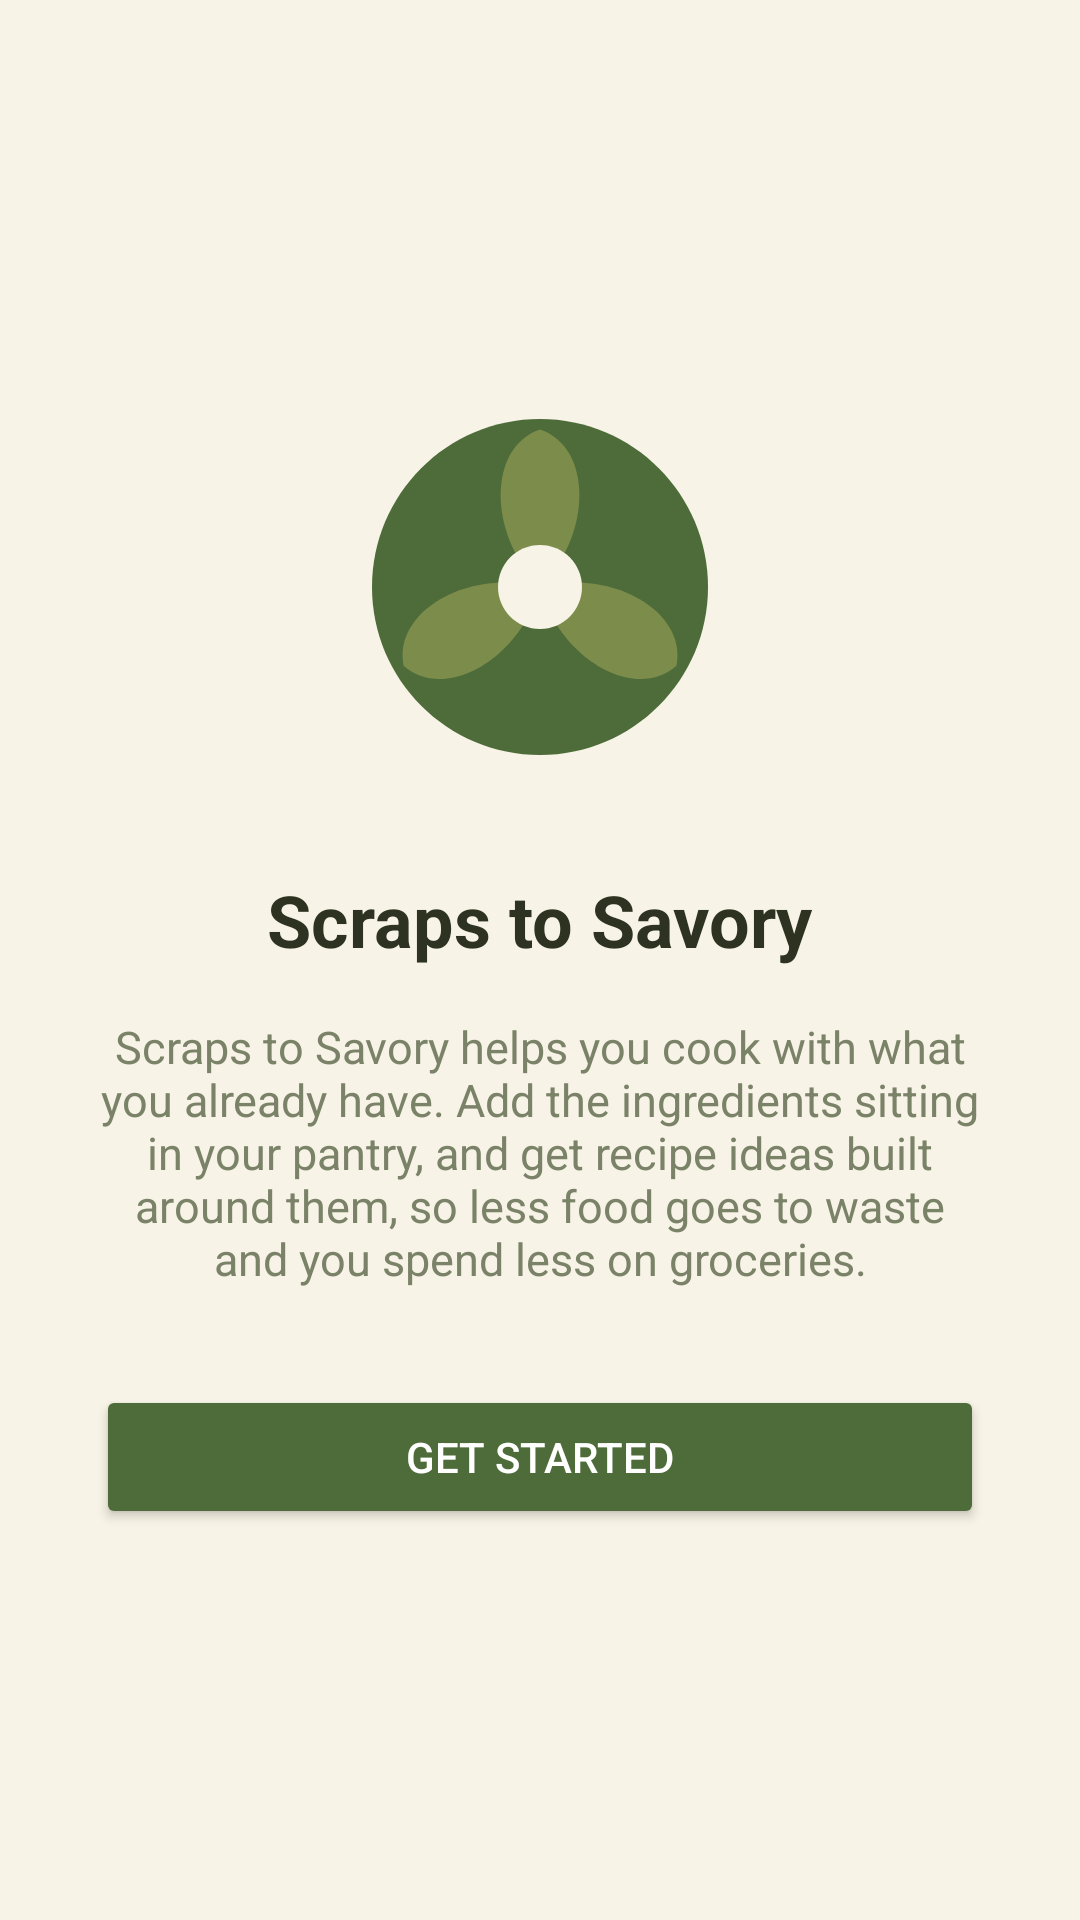

This screen was rendered from an Android layout file. Write that file and the resources it references.
<!-- AndroidManifest.xml: application theme Theme.ScrapsToSavory -->
<!-- res/layout/activity_welcome.xml -->
<?xml version="1.0" encoding="utf-8"?>
<LinearLayout xmlns:android="http://schemas.android.com/apk/res/android"
    android:layout_width="match_parent"
    android:layout_height="match_parent"
    android:background="@color/pantry_background"
    android:gravity="center"
    android:orientation="vertical"
    android:padding="32dp">

    <ImageView
        android:layout_width="140dp"
        android:layout_height="140dp"
        android:contentDescription="@string/app_name"
        android:src="@drawable/ic_logo" />

    <TextView
        android:layout_width="wrap_content"
        android:layout_height="wrap_content"
        android:layout_marginTop="20dp"
        android:text="@string/app_name"
        android:textColor="@color/pantry_text_primary"
        android:textSize="24sp"
        android:textStyle="bold" />

    <TextView
        android:layout_width="match_parent"
        android:layout_height="wrap_content"
        android:layout_marginTop="16dp"
        android:gravity="center"
        android:text="@string/welcome_description"
        android:textColor="@color/pantry_text_secondary"
        android:textSize="15sp" />

    <Button
        android:id="@+id/buttonGetStarted"
        android:layout_width="match_parent"
        android:layout_height="wrap_content"
        android:layout_marginTop="32dp"
        android:backgroundTint="@color/pantry_primary"
        android:text="@string/welcome_get_started"
        android:textColor="@color/white" />

</LinearLayout>
<!-- resources referenced by this layout -->
<resources>
  <color name="pantry_background">#F7F3E6</color>
  <color name="pantry_primary">#4E6B3A</color>
  <color name="pantry_text_primary">#2E3321</color>
  <color name="pantry_text_secondary">#7A8268</color>
  <color name="white">#FFFFFF</color>
  <!-- drawable ic_logo (drawable) -->
  <vector xmlns:android="http://schemas.android.com/apk/res/android"
      android:width="120dp"
      android:height="120dp"
      android:viewportWidth="120"
      android:viewportHeight="120">
  
      <path
          android:fillColor="@color/pantry_primary"
          android:pathData="M60,8 C86.5097,8 108,29.4903 108,56 C108,82.5097 86.5097,104 60,104 C33.4903,104 12,82.5097 12,56 C12,29.4903 33.4903,8 60,8 Z" />
  
      <group
          android:pivotX="60"
          android:pivotY="56"
          android:rotation="0">
          <path
              android:fillColor="@color/pantry_accent"
              android:pathData="M60,56 C45,41 45,16 60,11 C75,16 75,41 60,56 Z" />
      </group>
  
      <group
          android:pivotX="60"
          android:pivotY="56"
          android:rotation="120">
          <path
              android:fillColor="@color/pantry_accent"
              android:pathData="M60,56 C45,41 45,16 60,11 C75,16 75,41 60,56 Z" />
      </group>
  
      <group
          android:pivotX="60"
          android:pivotY="56"
          android:rotation="240">
          <path
              android:fillColor="@color/pantry_accent"
              android:pathData="M60,56 C45,41 45,16 60,11 C75,16 75,41 60,56 Z" />
      </group>
  
      <path
          android:fillColor="@color/pantry_background"
          android:pathData="M60,44 C66.6274,44 72,49.3726 72,56 C72,62.6274 66.6274,68 60,68 C53.3726,68 48,62.6274 48,56 C48,49.3726 53.3726,44 60,44 Z" />
  
  </vector>
  <string name="app_name">Scraps to Savory</string>
  <string name="welcome_description">Scraps to Savory helps you cook with what you already have. Add the ingredients sitting in your pantry, and get recipe ideas built around them, so less food goes to waste and you spend less on groceries.</string>
  <string name="welcome_get_started">Get started</string>
  <style name="Theme.ScrapsToSavory" parent="Theme.MaterialComponents.Light.NoActionBar">
          <item name="colorPrimary">@color/pantry_primary</item>
          <item name="colorPrimaryDark">@color/pantry_primary_dark</item>
          <item name="colorAccent">@color/pantry_accent</item>
          <item name="android:windowBackground">@color/pantry_background</item>
      </style>
  <color name="pantry_accent">#7C8C4B</color>
  <color name="pantry_primary_dark">#35492A</color>
</resources>
